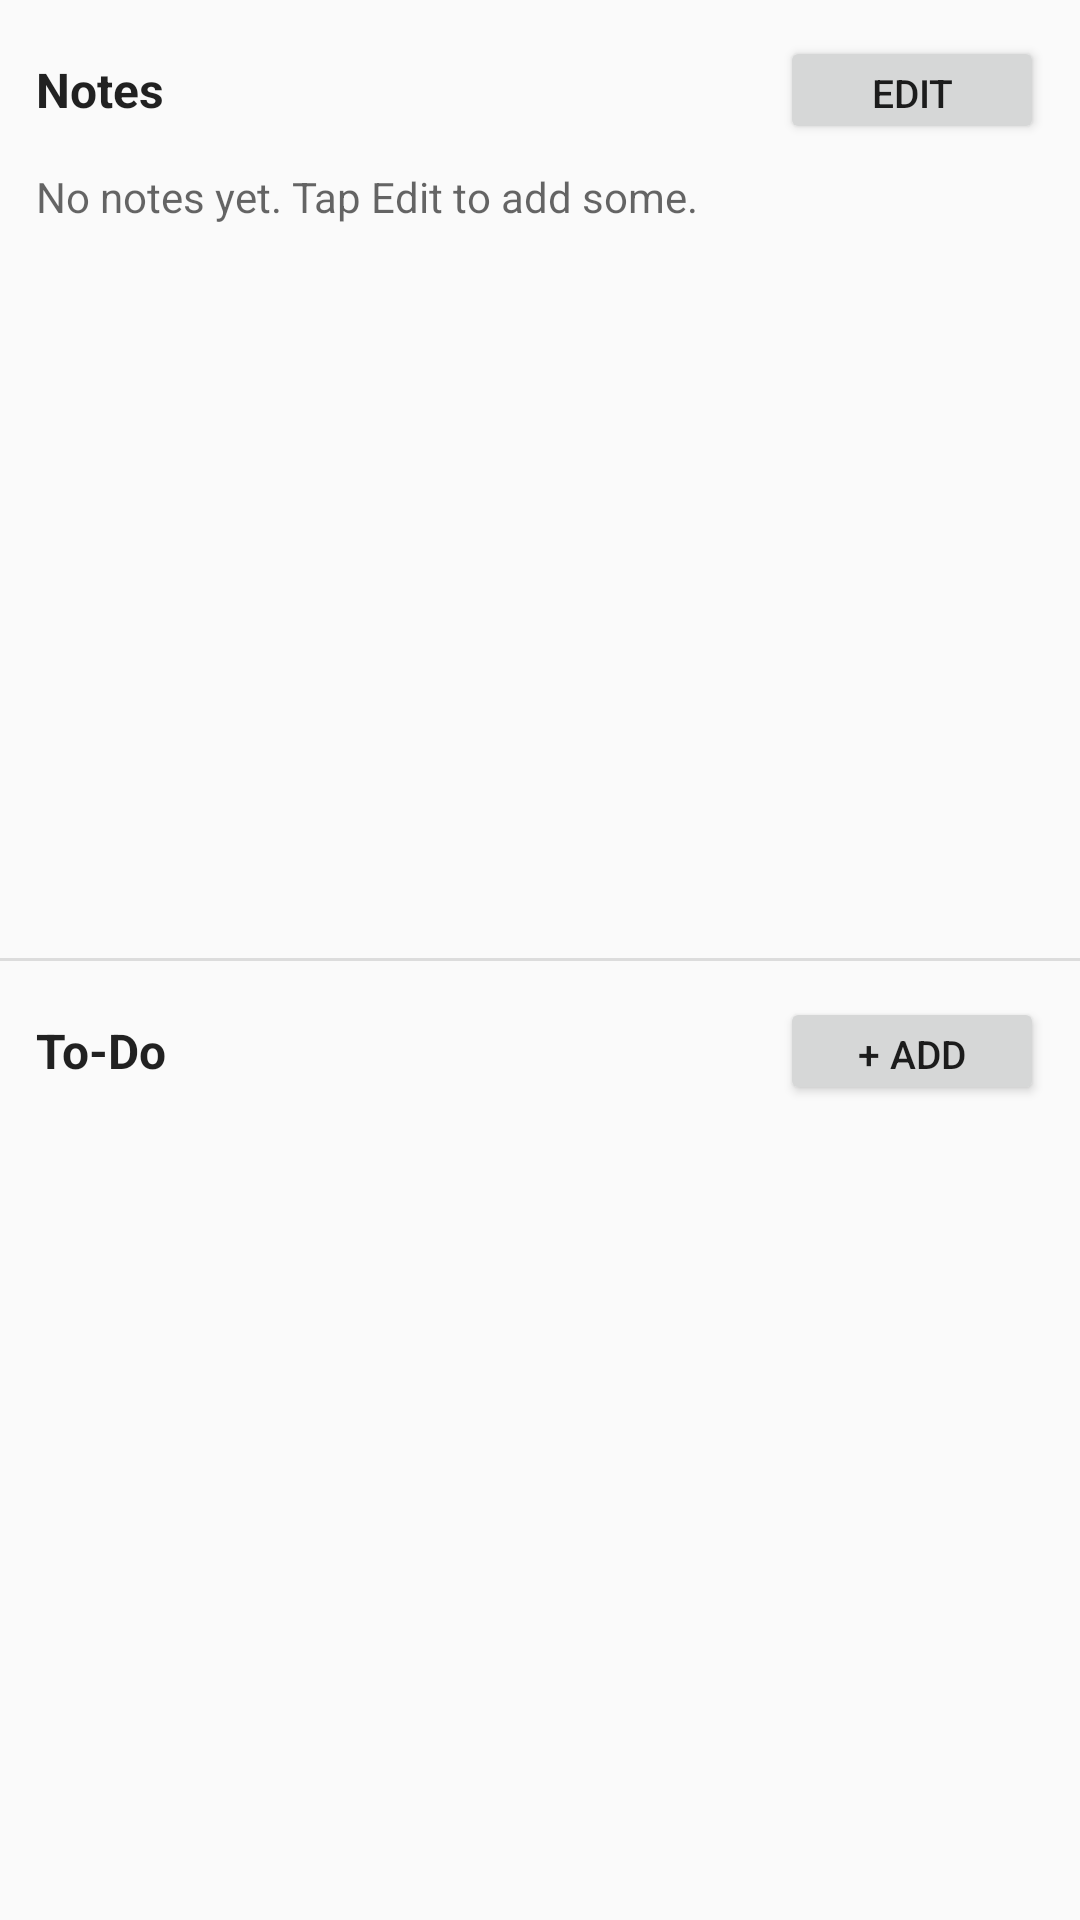

Produce the Android XML layout that renders to this screen, including the resource entries it uses.
<!-- AndroidManifest.xml: application theme AppTheme -->
<!-- res/layout/fragment_trip_notes.xml -->
<LinearLayout xmlns:android="http://schemas.android.com/apk/res/android"
    android:layout_width="match_parent"
    android:layout_height="match_parent"
    android:orientation="vertical">

    
    <LinearLayout
        android:layout_width="match_parent"
        android:layout_height="0dp"
        android:layout_weight="1"
        android:orientation="vertical"
        android:padding="12dp">

        <LinearLayout
            android:layout_width="match_parent"
            android:layout_height="wrap_content"
            android:orientation="horizontal"
            android:gravity="center_vertical"
            android:layout_marginBottom="8dp">

            <TextView
                android:layout_width="0dp"
                android:layout_height="wrap_content"
                android:layout_weight="1"
                android:text="Notes"
                android:textSize="16sp"
                android:textStyle="bold"
                android:textColor="?android:attr/textColorPrimary" />

            <Button
                android:id="@+id/notes_edit_save_button"
                android:layout_width="wrap_content"
                android:layout_height="36dp"
                android:text="Edit"
                android:textSize="13sp" />
        </LinearLayout>

        <TextView
            android:id="@+id/notes_display"
            android:layout_width="match_parent"
            android:layout_height="match_parent"
            android:textSize="14sp"
            android:textColor="?android:attr/textColorPrimary"
            android:hint="No notes yet. Tap Edit to add some."
            android:scrollbars="vertical" />

        <EditText
            android:id="@+id/notes_edit"
            android:layout_width="match_parent"
            android:layout_height="match_parent"
            android:textSize="14sp"
            android:gravity="top|start"
            android:inputType="textMultiLine"
            android:scrollbars="vertical"
            android:visibility="gone" />

    </LinearLayout>

    <View
        android:layout_width="match_parent"
        android:layout_height="1dp"
        android:background="?android:attr/listDivider" />

    
    <LinearLayout
        android:layout_width="match_parent"
        android:layout_height="0dp"
        android:layout_weight="1"
        android:orientation="vertical"
        android:padding="12dp">

        <LinearLayout
            android:layout_width="match_parent"
            android:layout_height="wrap_content"
            android:orientation="horizontal"
            android:gravity="center_vertical"
            android:layout_marginBottom="8dp">

            <TextView
                android:layout_width="0dp"
                android:layout_height="wrap_content"
                android:layout_weight="1"
                android:text="To-Do"
                android:textSize="16sp"
                android:textStyle="bold"
                android:textColor="?android:attr/textColorPrimary" />

            <Button
                android:id="@+id/todo_add_button"
                android:layout_width="wrap_content"
                android:layout_height="36dp"
                android:text="+ Add"
                android:textSize="13sp" />
        </LinearLayout>

        <androidx.recyclerview.widget.RecyclerView
            android:id="@+id/todo_list"
            android:layout_width="match_parent"
            android:layout_height="match_parent" />

    </LinearLayout>

</LinearLayout>
<!-- resources referenced by this layout -->
<resources>
  <style name="AppTheme" parent="Theme.AppCompat.DayNight.DarkActionBar">
          
          <item name="android:colorPrimary">@color/primary</item>
          
          <item name="android:colorPrimaryDark">@color/primary_dark</item>
      </style>
  <color name="primary">#75D975</color>
  <color name="primary_dark">#1a8f0f</color>
</resources>
